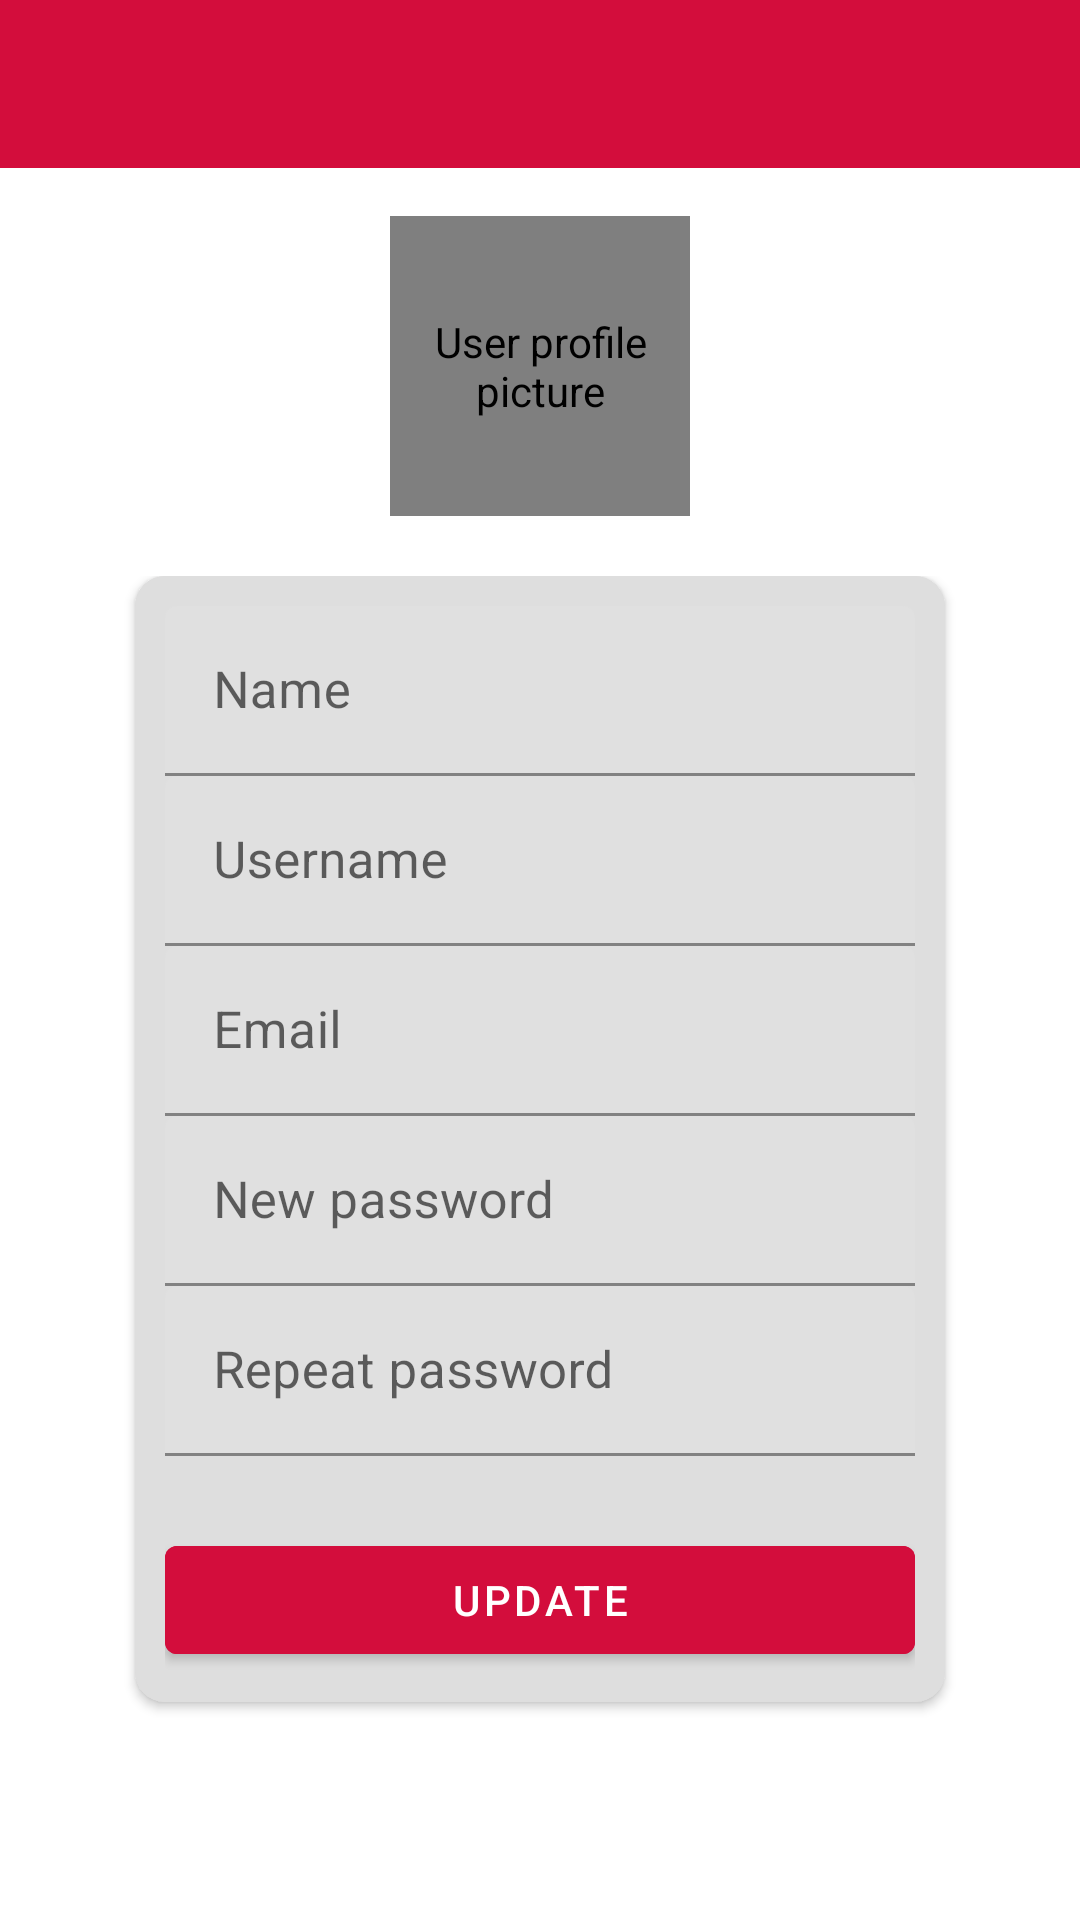

This screen was rendered from an Android layout file. Write that file and the resources it references.
<!-- AndroidManifest.xml: application theme Theme.MattatoyoMNG -->
<!-- res/layout/activity_update_profile.xml -->
<?xml version="1.0" encoding="utf-8"?>
<LinearLayout xmlns:android="http://schemas.android.com/apk/res/android"
	xmlns:tools="http://schemas.android.com/tools"
	xmlns:app="http://schemas.android.com/apk/res-auto"
	android:layout_width="match_parent"
	android:layout_height="match_parent"
	android:orientation="vertical"
	tools:context=".activities.UpdateProfileActivity">

	<com.google.android.material.appbar.AppBarLayout
		android:layout_width="match_parent"
		android:layout_height="wrap_content"
		android:theme="@style/AppTheme.AppBarOverlay">

		<androidx.appcompat.widget.Toolbar
			android:id="@+id/toolbarProfileActivity"
			android:layout_width="match_parent"
			android:layout_height="?attr/actionBarSize"
			android:background="?attr/colorPrimary"
			app:popupTheme="@style/AppTheme.PopupOverlay" />
	</com.google.android.material.appbar.AppBarLayout>

	<de.hdodenhof.circleimageview.CircleImageView
		android:id="@+id/userUpdateProfilePicIV"
		android:src="@drawable/user_white_80"
		android:layout_width="100dp"
		android:layout_height="100dp"
		android:layout_gravity="center"
		android:layout_marginTop="@dimen/default_margin"
		app:civ_circle_background_color="#DEDDDD"
		android:backgroundTintMode="add"
		android:contentDescription="@string/user_profile_picture" />

	<LinearLayout
		android:id="@+id/updateProfileLayout"
		android:layout_width="match_parent"
		android:layout_height="match_parent"
		android:orientation="vertical"
		android:layout_gravity="center"
		android:padding="20dp">

		<androidx.cardview.widget.CardView
			android:layout_width="match_parent"
			android:layout_height="wrap_content"
			android:layout_marginStart="25dp"
			android:layout_marginEnd="25dp"
			android:elevation="10dp"
			app:cardCornerRadius="10dp"
			android:backgroundTint="#DEDDDD">

			<LinearLayout
				android:layout_width="match_parent"
				android:layout_height="wrap_content"
				android:orientation="vertical"
				android:padding="10dp"
				android:background="#DEDEDE">

				<com.google.android.material.textfield.TextInputLayout
					android:layout_width="match_parent"
					android:layout_height="wrap_content"
					android:inputType="textCapSentences">

					<androidx.appcompat.widget.AppCompatEditText
						android:id="@+id/profileNameET"
						android:layout_width="match_parent"
						android:layout_height="wrap_content"
						android:hint="@string/name"
						android:inputType="textEmailAddress"
						android:textSize="@dimen/default_text_size" />
				</com.google.android.material.textfield.TextInputLayout>

				<com.google.android.material.textfield.TextInputLayout
					android:layout_width="match_parent"
					android:layout_height="wrap_content">

					<androidx.appcompat.widget.AppCompatEditText
						android:id="@+id/profileUsernameET"
						android:layout_width="match_parent"
						android:layout_height="wrap_content"
						android:hint="@string/username"
						android:inputType="textEmailAddress"
						android:textSize="@dimen/default_text_size" />
				</com.google.android.material.textfield.TextInputLayout>

				<com.google.android.material.textfield.TextInputLayout
					android:layout_width="match_parent"
					android:layout_height="wrap_content">

					<androidx.appcompat.widget.AppCompatEditText
						android:id="@+id/profileEmailET"
						android:layout_width="match_parent"
						android:layout_height="wrap_content"
						android:hint="@string/email"
						android:inputType="textEmailAddress"
						android:textSize="@dimen/default_text_size" />
				</com.google.android.material.textfield.TextInputLayout>

				<com.google.android.material.textfield.TextInputLayout
					android:layout_width="match_parent"
					android:layout_height="wrap_content">

					<androidx.appcompat.widget.AppCompatEditText
						android:id="@+id/profilePasswordET"
						android:layout_width="match_parent"
						android:layout_height="wrap_content"
						android:hint="New password"
						android:inputType="textPassword"
						android:textSize="@dimen/default_text_size" />
				</com.google.android.material.textfield.TextInputLayout>

				<com.google.android.material.textfield.TextInputLayout
					android:layout_width="match_parent"
					android:layout_height="wrap_content">

					<androidx.appcompat.widget.AppCompatEditText
						android:id="@+id/profileRepeatPasswordET"
						android:layout_width="match_parent"
						android:layout_height="wrap_content"
						android:hint="Repeat password"
						android:inputType="textPassword"
						android:textSize="@dimen/default_text_size" />
				</com.google.android.material.textfield.TextInputLayout>

				<Button
					android:id="@+id/updateProfileBTN"
					android:layout_width="match_parent"
					android:layout_height="wrap_content"
					android:layout_marginTop="24dp"
					android:backgroundTint="@color/matta_red"
					android:text="@string/update"
					android:textColor="@color/white" />


			</LinearLayout>

		</androidx.cardview.widget.CardView>

		<ProgressBar
			android:id="@+id/profilePB"
			style="?android:attr/progressBarStyle"
			android:visibility="invisible"
			android:layout_width="wrap_content"
			android:layout_height="wrap_content"
			android:layout_gravity="center"
			android:layout_marginTop="@dimen/default_margin" />

	</LinearLayout>


</LinearLayout>
<!-- resources referenced by this layout -->
<resources>
  <color name="matta_red">#D30D3C</color>
  <color name="white">#FFFFFFFF</color>
  <dimen name="default_margin">16dp</dimen>
  <dimen name="default_text_size">17sp</dimen>
  <string name="email">Email</string>
  <string name="name">Name</string>
  <string name="update">Update</string>
  <string name="user_profile_picture">User profile picture</string>
  <string name="username">Username</string>
  <style name="AppTheme.AppBarOverlay" parent="ThemeOverlay.MaterialComponents.Dark.ActionBar" />
  <style name="AppTheme.PopupOverlay" parent="ThemeOverlay.MaterialComponents.Light" />
  <style name="Theme.MattatoyoMNG" parent="Theme.MaterialComponents.Light.DarkActionBar">
          
          
  		<item name="colorPrimary">@color/colorPrimary</item>
  		<item name="colorPrimaryVariant">@color/colorPrimaryDark</item>
  		<item name="colorOnPrimary">@color/colorOnPrimary</item>
  		
  		<item name="colorSecondary">@color/colorSecondary</item>
  		<item name="colorSecondaryVariant">@color/colorSecondaryDark</item>
  		<item name="colorOnSecondary">@color/colorOnSecondary</item>
  		
  		<item name="android:statusBarColor">?attr/colorPrimaryVariant</item>
  		
      </style>
  <color name="colorPrimary">@color/matta_red</color>
  <color name="colorPrimaryDark">#93092a</color>
  <color name="colorOnPrimary">@color/white</color>
  <color name="colorSecondary">@color/matta_blue</color>
  <color name="colorSecondaryDark">@color/matta_blue_dark</color>
  <color name="colorOnSecondary">#ccc</color>
  <color name="matta_blue">#3F51B5</color>
  <color name="matta_blue_dark">#283593</color>
</resources>
